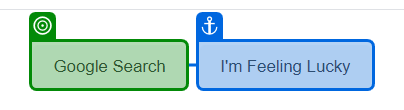
Task: Test Automation Project
Workflow: TestCase2

Step 1: check the text box in window 'Google' (chrome.exe)
